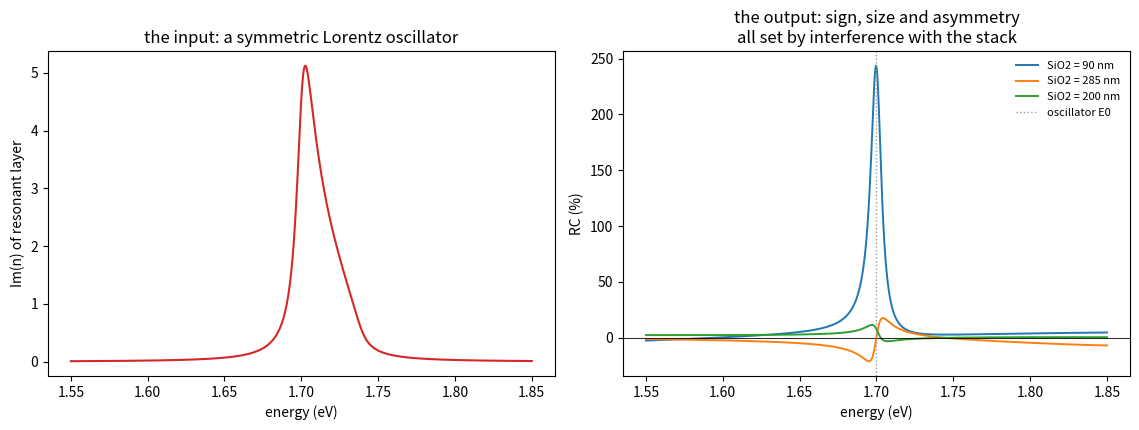

Here is the Python script that generated this plot:
"""
1.04 — Why RC lineshapes look Fano: a minimal transfer-matrix simulation
========================================================================

The resonance in the layer is a plain Lorentz oscillator — perfectly
symmetric. Yet the measured RC of a thin resonant layer buried in a
dielectric stack (the classic case: an hBN-encapsulated monolayer on
SiO2/Si) is usually asymmetric, and its sign and shape change with the
oxide thickness. Nothing exotic is happening: the resonant reflection
interferes with the broadband reflection from the rest of the stack —
a Fano situation by construction. The transfer-matrix method (TMM)
makes this quantitative in ~30 lines.

Model stack (normal incidence):
    air / top dielectric 10 nm / resonant layer 0.6 nm / bottom
    dielectric 10 nm / SiO2 (variable) / Si substrate

The resonant layer gets a Lorentz permittivity
    eps(E) = eps_b + f / (E0^2 - E^2 - i*gamma*E)

RC is computed against the identical stack WITHOUT the resonant layer,
which is exactly what an off-sample reference measures.

All parameters generic/synthetic.

Run:  python 04_tmm_thin_film_simulation.py
"""

import numpy as np
import matplotlib.pyplot as plt

HC_EV_NM = 1239.841984


# ----------------------------------------------------------------------
# TMM core: characteristic matrix per layer, normal incidence
# ----------------------------------------------------------------------
def reflectance_stack(E_eV, layers, n_in=1.0, n_sub=3.88 + 0.02j):
    """R(E) for a stack of (refractive_index, thickness_nm) layers.

    `refractive_index` may be a scalar or an array over E (complex).
    Standard optics-textbook formulation:
        M_layer = [[cos d, i sin d / n], [i n sin d, cos d]],
        d = 2 pi n t / lambda
        r = (n_in*(m11 + m12 n_sub) - (m21 + m22 n_sub))
          / (n_in*(m11 + m12 n_sub) + (m21 + m22 n_sub))
    """
    lam_nm = HC_EV_NM / np.asarray(E_eV)
    m11 = np.ones_like(lam_nm, dtype=complex)
    m12 = np.zeros_like(m11)
    m21 = np.zeros_like(m11)
    m22 = np.ones_like(m11)
    for n, t_nm in layers:
        n = np.asarray(n, dtype=complex) * np.ones_like(m11)
        d = 2.0 * np.pi * n * t_nm / lam_nm
        c, s = np.cos(d), np.sin(d)
        a11, a12, a21, a22 = c, 1j * s / n, 1j * n * s, c
        m11, m12, m21, m22 = (m11 * a11 + m12 * a21, m11 * a12 + m12 * a22,
                              m21 * a11 + m22 * a21, m21 * a12 + m22 * a22)
    num = n_in * (m11 + m12 * n_sub) - (m21 + m22 * n_sub)
    den = n_in * (m11 + m12 * n_sub) + (m21 + m22 * n_sub)
    return np.abs(num / den) ** 2


def lorentz_index(E_eV, eps_b=6.0, f=0.8, E0=1.70, gamma=0.010):
    """Lorentz oscillator permittivity -> complex refractive index."""
    eps = eps_b + f / (E0 ** 2 - E_eV ** 2 - 1j * gamma * E_eV)
    return np.sqrt(eps.astype(complex))


def rc_of_stack(E, t_sio2_nm, f=0.8):
    n_res = lorentz_index(E, f=f)
    with_layer = [(2.1, 10.0), (n_res, 0.6), (2.1, 10.0), (1.46, t_sio2_nm)]
    without = [(2.1, 10.0), (2.1, 10.0), (1.46, t_sio2_nm)]
    R1 = reflectance_stack(E, with_layer)
    R0 = reflectance_stack(E, without)
    return (R1 - R0) / R0


def main():
    E = np.linspace(1.55, 1.85, 900)

    fig, axes = plt.subplots(1, 2, figsize=(11.5, 4.4))

    # the oscillator itself: symmetric Lorentzian absorption
    n_res = lorentz_index(E)
    axes[0].plot(E, n_res.imag, lw=1.5, color="C3")
    axes[0].set(xlabel="energy (eV)", ylabel="Im(n) of resonant layer",
                title="the input: a symmetric Lorentz oscillator")

    # ...but the measured RC depends on the rest of the stack
    for t in (90.0, 285.0, 200.0):
        axes[1].plot(E, rc_of_stack(E, t) * 100, lw=1.4, label=f"SiO2 = {t:.0f} nm")
    axes[1].axhline(0, color="k", lw=0.6)
    axes[1].axvline(1.70, color="0.6", ls=":", lw=1, label="oscillator E0")
    axes[1].set(xlabel="energy (eV)", ylabel="RC (%)",
                title="the output: sign, size and asymmetry\nall set by interference with the stack")
    axes[1].legend(frameon=False, fontsize=8)

    fig.tight_layout()
    fig.savefig("s1_04_tmm_simulation.png", dpi=150)
    plt.show()

    print("Takeaways:")
    print(" * an asymmetric / dispersive RC lineshape does NOT mean the")
    print("   underlying resonance is exotic -- check the stack first;")
    print(" * fitting RC with a Fano (or a TMM model directly) recovers E0;")
    print("   reading the extremum off the plot does not.")


if __name__ == "__main__":
    main()
